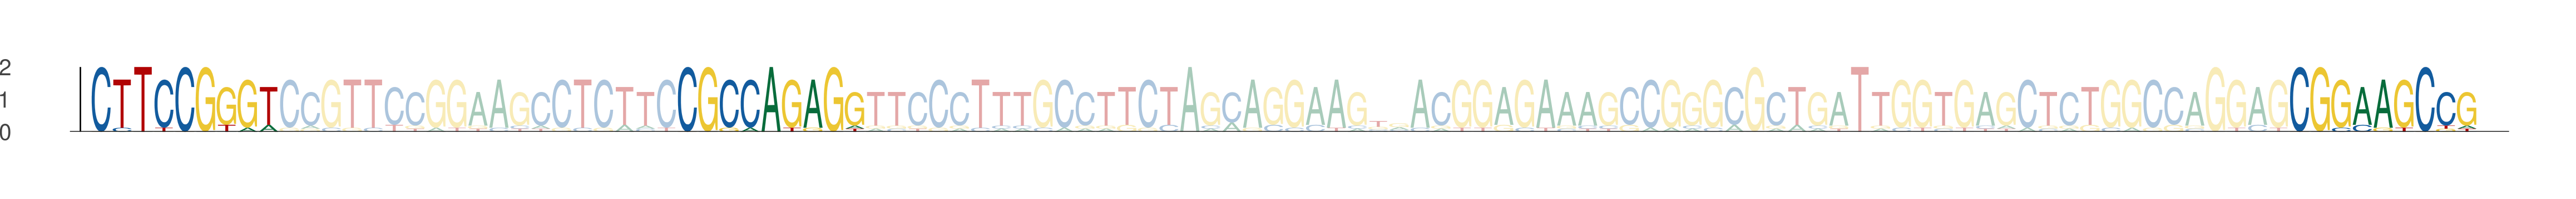

Data behind this chart, as committed beside it:
seq_index, start_position, end_position, is_reversed_complement
1063, 26, 35, 0
1063, 54, 63, 0
1063, 131, 140, 0
5965, 26, 35, 0
5965, 54, 63, 0
5965, 131, 140, 0
2158, 22, 31, 0
2158, 50, 59, 0
2158, 127, 136, 0
3544, 26, 35, 0
3544, 54, 63, 0
3544, 131, 140, 0
2290, 26, 35, 0
2290, 54, 63, 0
2290, 131, 140, 0
3052, 26, 35, 0
3052, 54, 63, 0
3052, 131, 140, 0
6137, 26, 35, 0
6137, 54, 63, 0
6137, 131, 140, 0
54, 26, 35, 0
54, 54, 63, 0
54, 131, 140, 0
5851, 3, 12, 0
5851, 31, 40, 0
5851, 108, 117, 0
5480, 26, 35, 0
5480, 54, 63, 0
5480, 131, 140, 0
4838, 26, 35, 0
4838, 54, 63, 0
4838, 131, 140, 0
5880, 26, 35, 0
5880, 54, 63, 0
5880, 131, 140, 0
4158, 26, 35, 0
4158, 54, 63, 0
4158, 131, 140, 0
